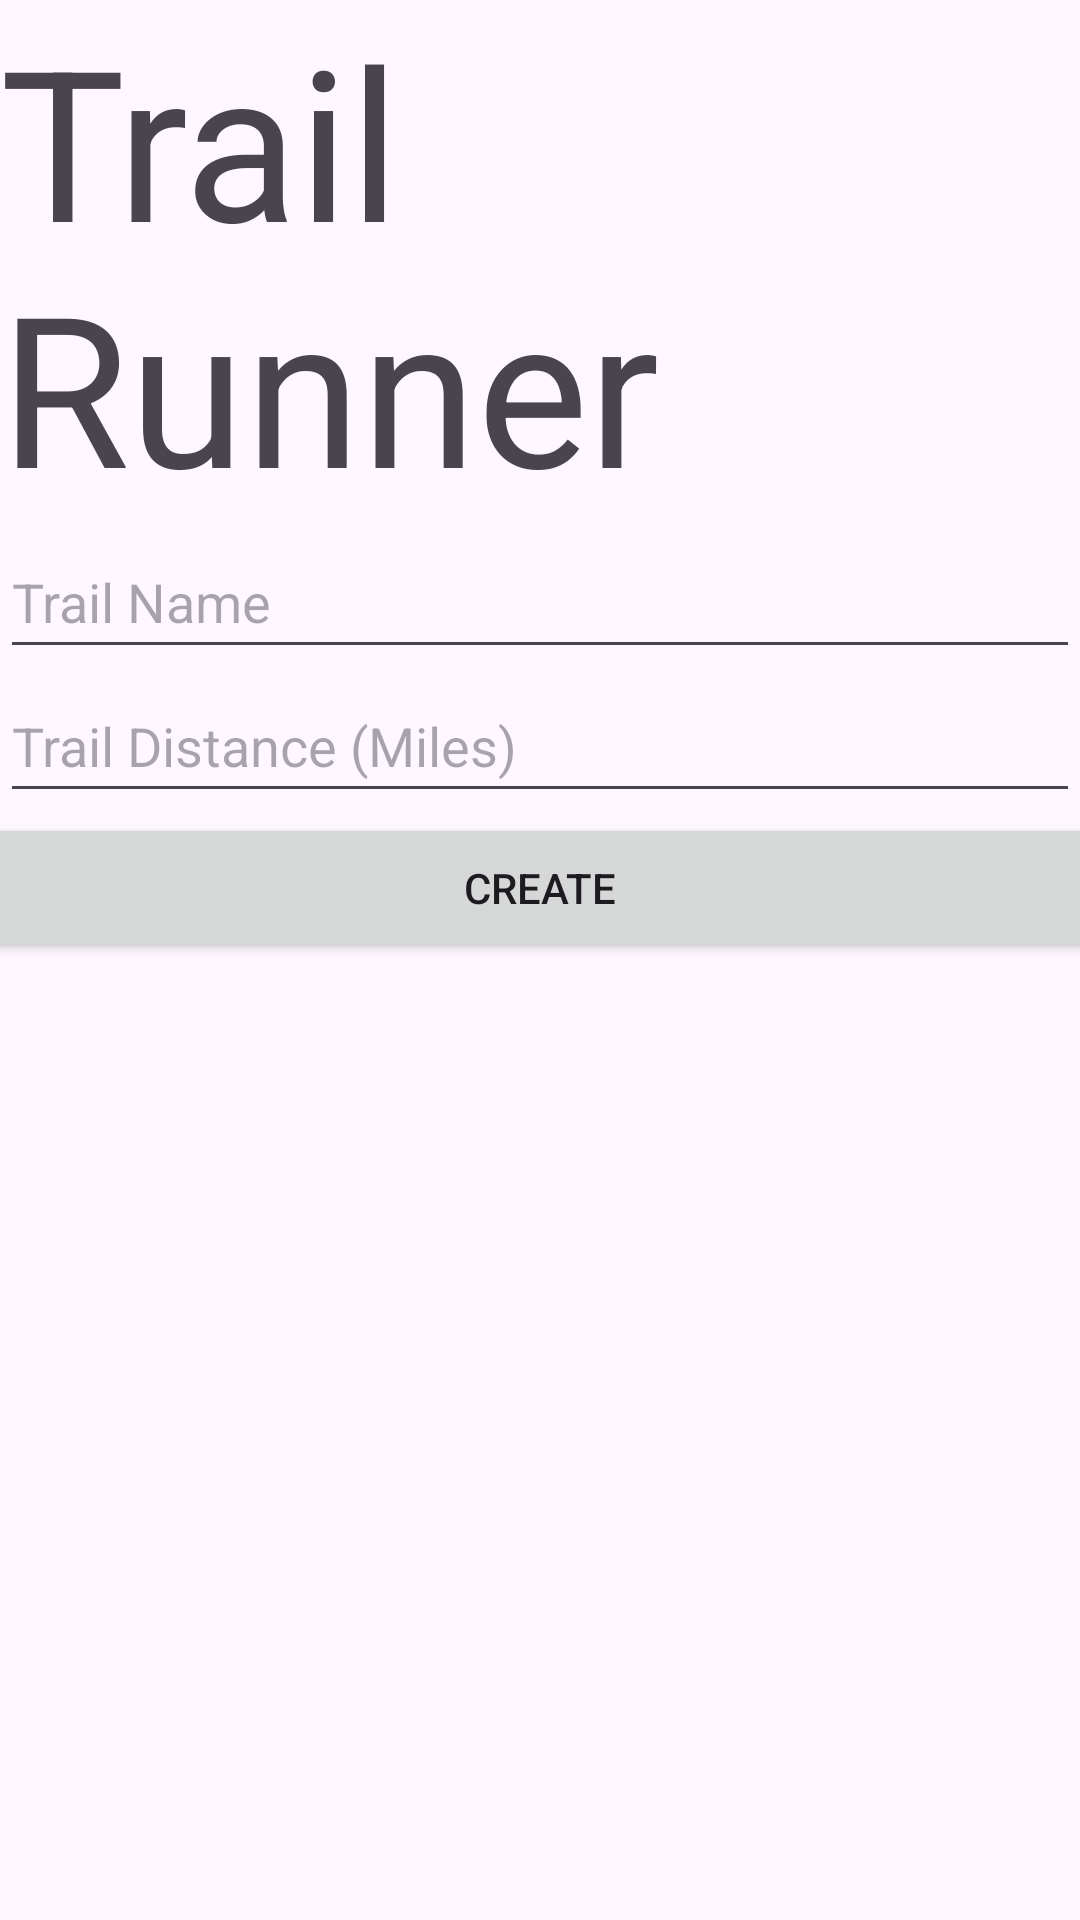

This screen was rendered from an Android layout file. Write that file and the resources it references.
<!-- AndroidManifest.xml: application theme Theme.TrailRunner -->
<!-- res/layout/activity_create_trail.xml -->
<?xml version="1.0" encoding="utf-8"?>
<LinearLayout xmlns:android="http://schemas.android.com/apk/res/android"
    xmlns:app="http://schemas.android.com/apk/res-auto"
    xmlns:tools="http://schemas.android.com/tools"
    android:id="@+id/main"
    android:layout_width="match_parent"
    android:layout_height="match_parent"
    tools:context=".CreateTrailActivity"
    android:orientation="vertical">

    <TextView
        android:layout_width="match_parent"
        android:layout_height="175dp"
        android:autoSizeTextType="uniform"
        android:text="Trail Runner"
        android:layout_gravity="center"
        app:layout_constraintBottom_toBottomOf="parent"
        app:layout_constraintEnd_toEndOf="parent"
        app:layout_constraintStart_toStartOf="parent"
        app:layout_constraintTop_toTopOf="parent" />

    <EditText
        android:id="@+id/trail_name"
        android:hint="Trail Name"
        android:layout_width="match_parent"
        android:layout_height="48dp"
        android:inputType="text"
        />

    <EditText
        android:id="@+id/trail_distance"
        android:hint="Trail Distance (Miles)"
        android:layout_width="match_parent"
        android:layout_height="48dp"
        android:inputType="numberDecimal"
        />

    <Button
        android:id="@+id/create_trail_button"
        android:layout_width="375dp"
        android:layout_height="50dp"
        android:layout_gravity="center"
        android:text="Create"/>

</LinearLayout>
<!-- resources referenced by this layout -->
<resources>
  <style name="Theme.TrailRunner" parent="Base.Theme.TrailRunner" />
  <style name="Base.Theme.TrailRunner" parent="Theme.Material3.DayNight.NoActionBar">
          
          
      </style>
</resources>
